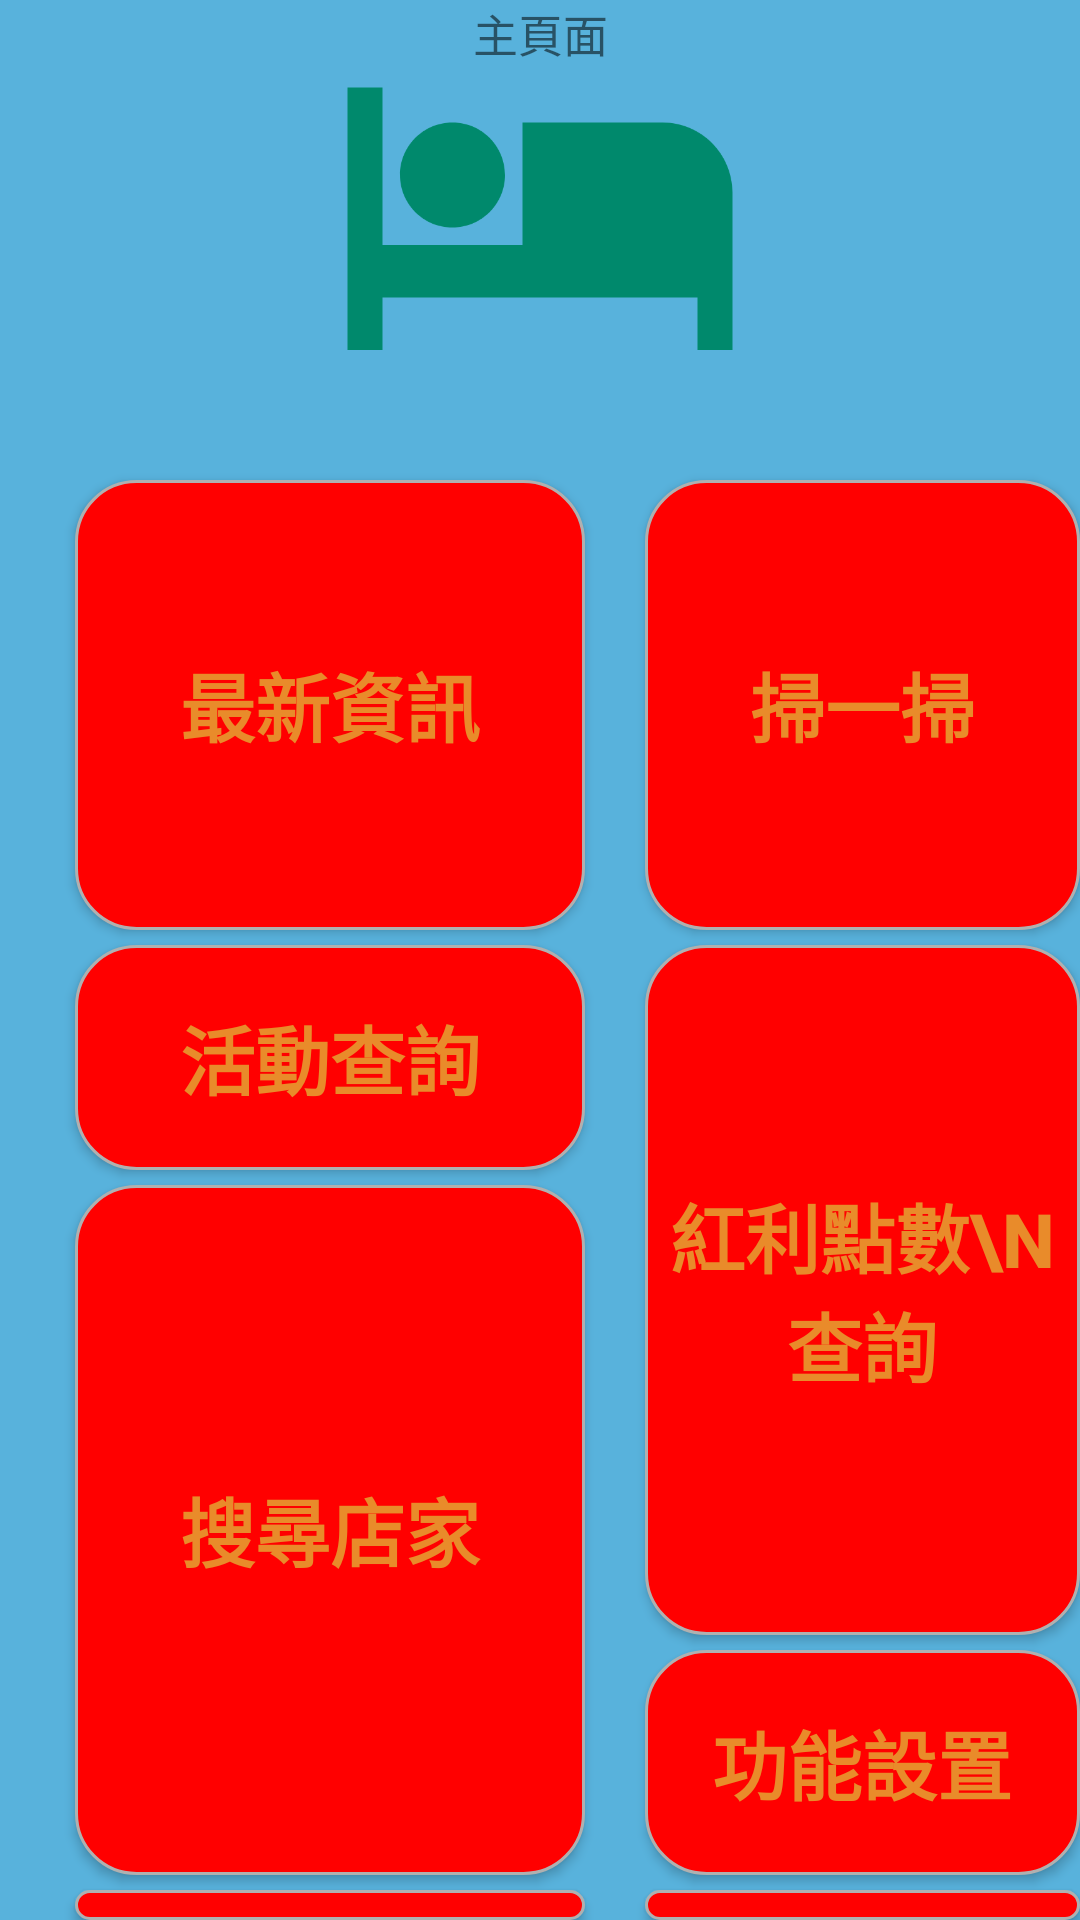

This screen was rendered from an Android layout file. Write that file and the resources it references.
<!-- AndroidManifest.xml: application theme Theme.TestProject -->
<!-- res/layout/activity_main_scene_after_login.xml -->
<?xml version="1.0" encoding="utf-8"?>
<RelativeLayout xmlns:android="http://schemas.android.com/apk/res/android"
    xmlns:app="http://schemas.android.com/apk/res-auto"
    xmlns:tools="http://schemas.android.com/tools"
    android:layout_width="match_parent"
    android:layout_height="match_parent"
    tools:context=".MainScene_AfterLogin"
    android:background="#58B2DC">


    <TextView
            android:id="@+id/infooflogin"
            android:layout_width="match_parent"
            android:layout_height="wrap_content"
            android:gravity="center"
            android:text="主頁面"
            android:textSize="15dp" />

    <ImageView
        android:id="@+id/imageView2"
        android:layout_width="match_parent"
        android:layout_height="140dp"
        app:srcCompat="@drawable/ic_baseline_hotel_24" />

        <Button
            android:id="@+id/news"
            android:layout_width="170dp"
            android:layout_height="150dp"
            android:layout_below="@+id/imageView2"
            android:layout_marginLeft="25dp"
            android:layout_marginTop="20dp"
            android:text="最新資訊"
            android:textSize="25dp"
            android:textStyle="bold"
            android:textColor="#E98B2A"
            android:background="@drawable/buttoncolor"/>

        <Button
            android:id="@+id/Eventinfo"
            android:layout_width="170dp"
            android:layout_height="75dp"
            android:layout_below="@id/news"
            android:layout_marginLeft="25dp"
            android:layout_marginTop="5dp"
            android:text="活動查詢"
            android:textSize="25dp"
            android:textStyle="bold"
            android:textColor="#E98B2A"
            android:background="@drawable/buttoncolor"/>

    <Button
        android:id="@+id/searchshop"
        android:layout_width="170dp"
        android:layout_height="230dp"
        android:layout_below="@id/Eventinfo"
        android:layout_marginLeft="25dp"
        android:layout_marginTop="5dp"
        android:background="@drawable/buttoncolor"
        android:text="搜尋店家"
        android:textSize="25dp"
        android:textStyle="bold"
        android:textColor="#E98B2A"/>

    <Button
        android:id="@+id/member01"
        android:layout_width="170dp"
        android:layout_height="75dp"
        android:layout_below="@id/searchshop"
        android:layout_marginLeft="25dp"
        android:layout_marginTop="5dp"
        android:text="申請加入\n特約店"
        android:textSize="20dp"
        android:textColor="#E98B2A"
        android:textStyle="bold"
        android:background="@drawable/buttoncolor"/>

    <Button
        android:id="@+id/scan"
        android:layout_width="170dp"
        android:layout_height="150dp"
        android:layout_below="@+id/imageView2"
        android:layout_marginLeft="20dp"
        android:layout_marginTop="20dp"
        android:layout_toRightOf="@id/news"
        android:text="掃一掃"
        android:textSize="25dp"
        android:textColor="#E98B2A"
        android:textStyle="bold"
        android:background="@drawable/buttoncolor"/>

    <Button
        android:id="@+id/rewardsearch"
        android:layout_width="170dp"
        android:layout_height="230dp"
        android:layout_below="@id/scan"
        android:layout_marginLeft="20dp"
        android:layout_marginTop="5dp"
        android:layout_toRightOf="@id/Eventinfo"
        android:background="@drawable/buttoncolor"
        android:text="紅利點數\n查詢"
        android:textColor="#E98B2A"
        android:textSize="25dp"
        android:textStyle="bold" />

        <Button
            android:id="@+id/functionsetting"
            android:layout_width="170dp"
            android:layout_height="75dp"
            android:layout_below="@id/rewardsearch"
            android:layout_marginLeft="20dp"
            android:layout_marginTop="5dp"
            android:layout_toRightOf="@id/searchshop"
            android:text="功能設置"
            android:textSize="25dp"
            android:textColor="#E98B2A"
            android:textStyle="bold"
            android:background="@drawable/buttoncolor"/>

        <Button
            android:id="@+id/member02"
            android:layout_width="170dp"
            android:layout_height="75dp"
            android:layout_below="@id/functionsetting"
            android:layout_marginLeft="20dp"
            android:layout_marginTop="5dp"
            android:layout_toRightOf="@id/member01"
            android:text="申請加入\n優惠店"
            android:textSize="20dp"
            android:textColor="#E98B2A"
            android:textStyle="bold"
            android:background="@drawable/buttoncolor"/>
    </RelativeLayout>
<!-- resources referenced by this layout -->
<resources>
  <!-- drawable buttoncolor (drawable) -->
  <?xml version="1.0" encoding="utf-8"?>
  <shape xmlns:android="http://schemas.android.com/apk/res/android"
      android:shape="rectangle">
      <solid android:color="#ff0000"/>
      <padding
          android:top="5dp"
          android:bottom="5dp"
          android:left="5dp"
          android:right="5dp"
          />
      <corners android:radius="20dp"/>
      <stroke
          android:width="1dp"
          android:color="#b0b0b0"
          android:dashGap="0dp"
          android:dashWidth="0dp"/>
  </shape>
  <!-- drawable ic_baseline_hotel_24 (drawable) -->
  <vector android:height="24dp" android:tint="#00896C"
      android:viewportHeight="24" android:viewportWidth="24"
      android:width="24dp" xmlns:android="http://schemas.android.com/apk/res/android">
      <path android:fillColor="@android:color/white" android:pathData="M7,13c1.66,0 3,-1.34 3,-3S8.66,7 7,7s-3,1.34 -3,3 1.34,3 3,3zM19,7h-8v7L3,14L3,5L1,5v15h2v-3h18v3h2v-9c0,-2.21 -1.79,-4 -4,-4z"/>
  </vector>
  <style name="Theme.TestProject" parent="Theme.MaterialComponents.DayNight.DarkActionBar">
          
          <item name="colorPrimary">#FEDFE1</item>
          <item name="colorPrimaryVariant">@color/purple_700</item>
          <item name="colorOnPrimary">@color/white</item>
          
          <item name="colorSecondary">@color/teal_200</item>
          <item name="colorSecondaryVariant">@color/teal_700</item>
          <item name="colorOnSecondary">@color/black</item>
          
          <item name="android:statusBarColor" tools:targetApi="l">?attr/colorPrimaryVariant</item>
          
          <item name="windowNoTitle">true</item>
          <item name="windowActionBar">false</item>
          <item name="android:windowFullscreen">false</item>
      </style>
  <color name="purple_700">#FF3700B3</color>
  <color name="white">#FFFFFFFF</color>
  <color name="teal_200">#FF03DAC5</color>
  <color name="teal_700">#FF018786</color>
  <color name="black">#FF000000</color>
</resources>
